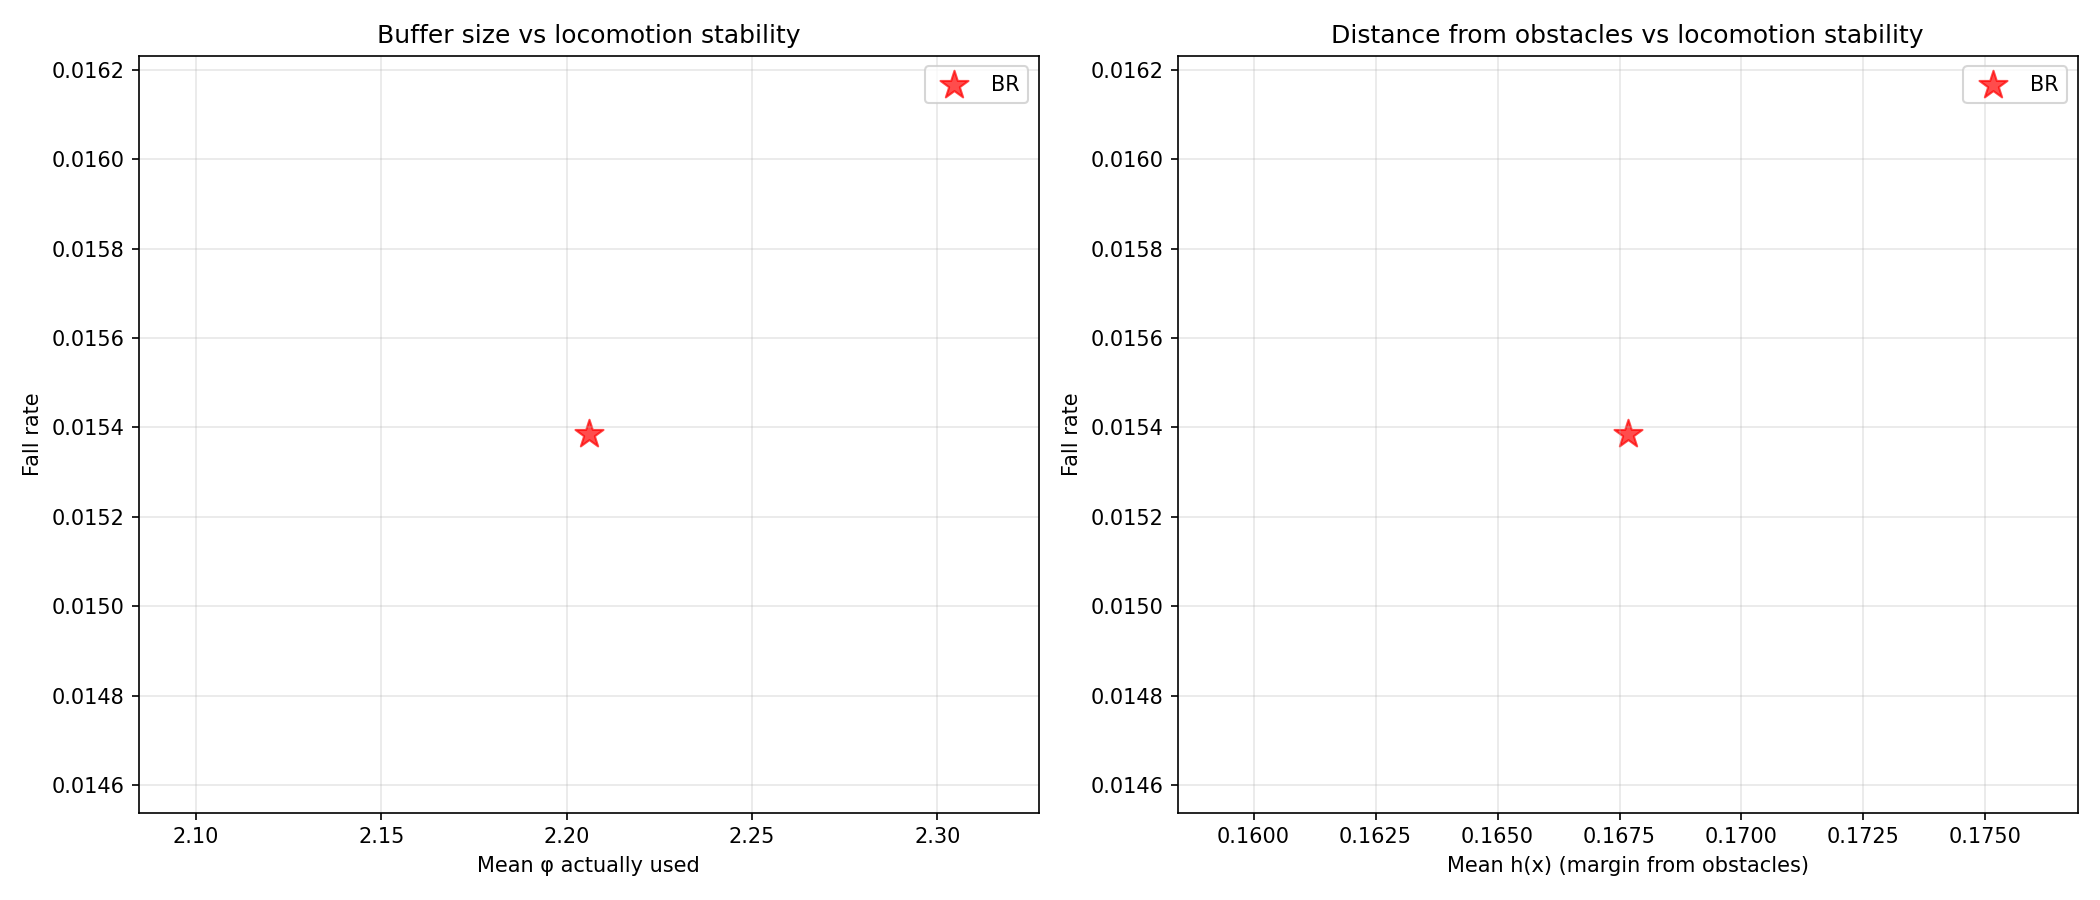

Data behind this chart, as committed beside it:
avg_cbf_a_mean, avg_cbf_a_std, avg_cbf_alpha_mean, avg_cbf_alpha_std, avg_cbf_c_mean, avg_cbf_c_std, avg_cbf_phi_mean, avg_cbf_phi_std, avg_deflection_mean, avg_deflection_std, avg_h_mean, avg_h_min, avg_qp_active_rate, avg_u_safe_clamp_rate, checkpoint, collision_rate, collision_rate_actual, collision_rate_corridor, collision_rate_open, collision_rate_perceived_only, fall_rate, fall_rate_corridor, fall_rate_open, frac_steps_close
0.05, 0.0, 3.013, 1.458, -0.1, 0.0, 2.206, 1.689, 0.6029, 0.7971, 0.1676, -0.1455, 0.4897, 0.08667, logs/rsl_rl/cbf_go2_teacher_rma/2026-05-…, 0.8923, 0.1538, 0.9375, 0.8485, 0.7385, 0.01538, 0.0, 0.0303, 0.3843
